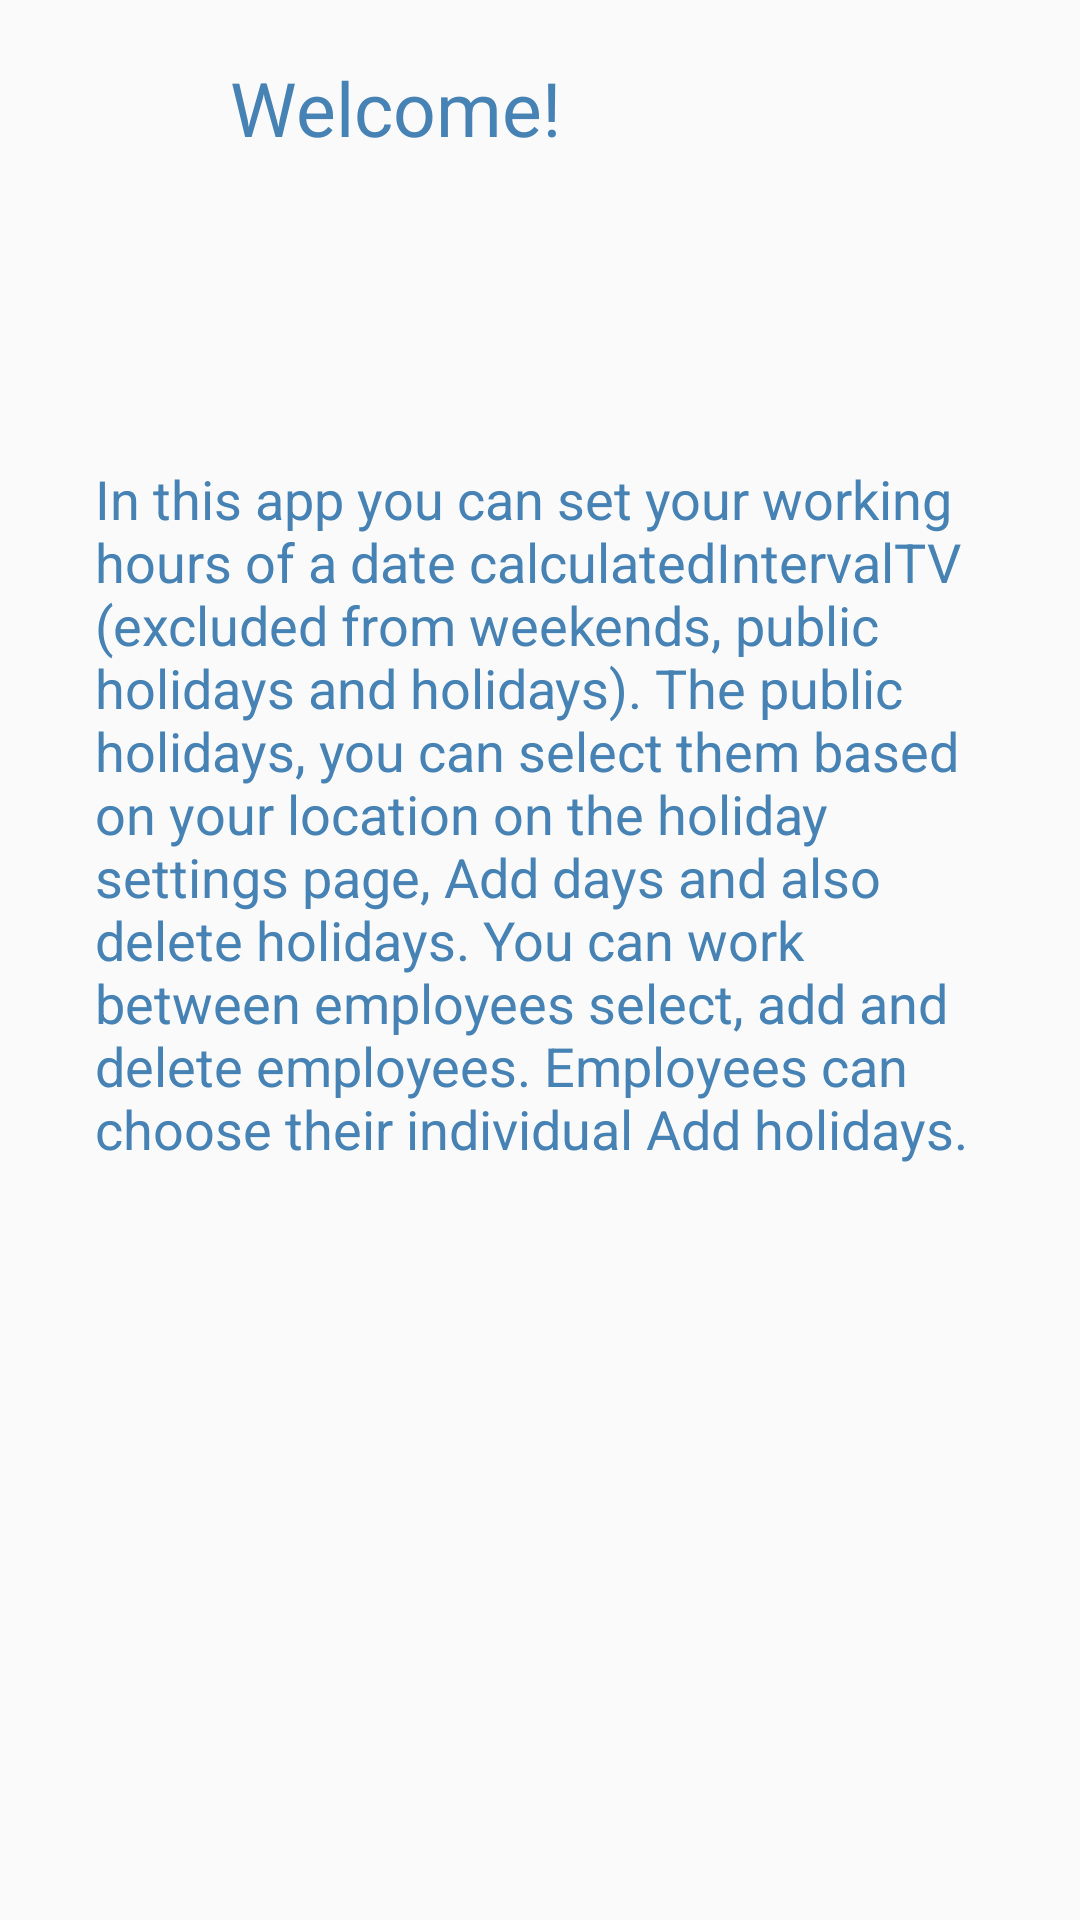

This screen was rendered from an Android layout file. Write that file and the resources it references.
<!-- AndroidManifest.xml: application theme AppTheme -->
<!-- res/layout/fragment_welcome.xml -->
<android.support.constraint.ConstraintLayout xmlns:android="http://schemas.android.com/apk/res/android"
    xmlns:app="http://schemas.android.com/apk/res-auto"
    xmlns:tools="http://schemas.android.com/tools"
    android:id="@+id/frameLayout"
    android:layout_width="match_parent"
    android:layout_height="match_parent"
    tools:context="com.example.tadje.myapplication.ui.WelcomeFragment">

    <TextView
        android:id="@+id/textView6"
        android:layout_width="wrap_content"
        android:layout_height="28dp"
        android:layout_marginBottom="520dp"
        android:layout_marginEnd="173dp"
        android:layout_marginStart="149dp"
        android:layout_marginTop="19dp"
        android:text="@string/welcome"
        android:textSize="25dp"
        android:textColor="@color/lightbluegrey"
        app:layout_constraintBottom_toBottomOf="parent"
        app:layout_constraintEnd_toEndOf="parent"
        app:layout_constraintHorizontal_bias="1.0"
        app:layout_constraintStart_toStartOf="parent"
        app:layout_constraintTop_toTopOf="parent"
        app:layout_constraintVertical_bias="0.0"
        tools:layout_conversion_absoluteHeight="19dp"
        tools:layout_conversion_absoluteWidth="62dp" />

    <TextView
        android:id="@+id/textView5"
        android:layout_width="297dp"
        android:layout_height="379dp"
        android:layout_marginBottom="8dp"
        android:layout_marginEnd="8dp"
        android:layout_marginStart="8dp"
        android:layout_marginTop="8dp"
        android:text="@string/welcomeText"
        android:textColor="@color/lightbluegrey"
        android:textSize="18dp"
        app:layout_constraintBottom_toBottomOf="parent"
        app:layout_constraintEnd_toEndOf="parent"
        app:layout_constraintStart_toStartOf="parent"
        app:layout_constraintTop_toBottomOf="@+id/textView6" />

</android.support.constraint.ConstraintLayout>
<!-- resources referenced by this layout -->
<resources>
  <color name="lightbluegrey">#4682b4</color>
  <string name="welcome">Welcome!</string>
  <string name="welcomeText">In this app you can set your working hours of a date calculatedIntervalTV
          (excluded from weekends, public holidays and holidays). The public holidays, you can select them based on your location on the holiday settings page,
          Add days and also delete holidays. You can work between employees
          select, add and delete employees. Employees can choose their individual
          Add holidays.</string>
  <style name="AppTheme" parent="Theme.AppCompat.Light.DarkActionBar">
          
          <item name="windowActionBar">false</item>
          <item name="windowNoTitle">true</item>
          <item name="colorPrimary">@color/colorPrimary</item>
          <item name="colorPrimaryDark">@color/colorPrimaryDark</item>
          <item name="colorAccent">@color/colorAccent</item>
      </style>
  <color name="colorPrimary">#3F51B5</color>
  <color name="colorPrimaryDark">#303F9F</color>
  <color name="colorAccent">#ff4081</color>
</resources>
